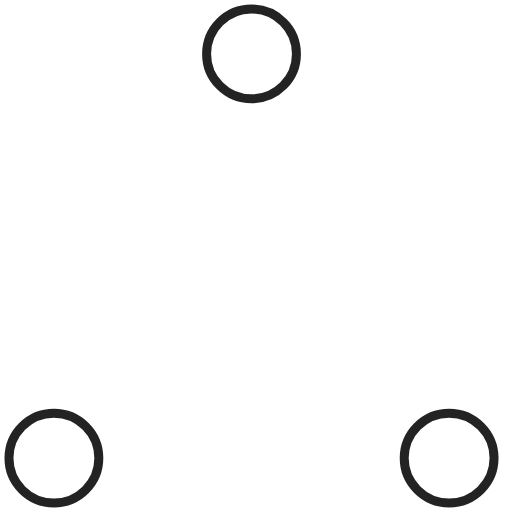
t = 0.00 s
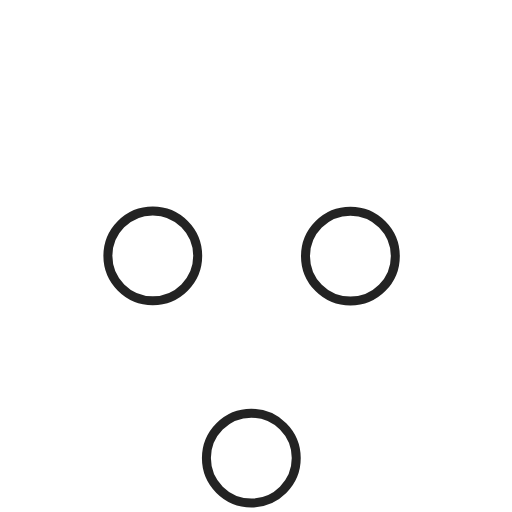
t = 0.37 s
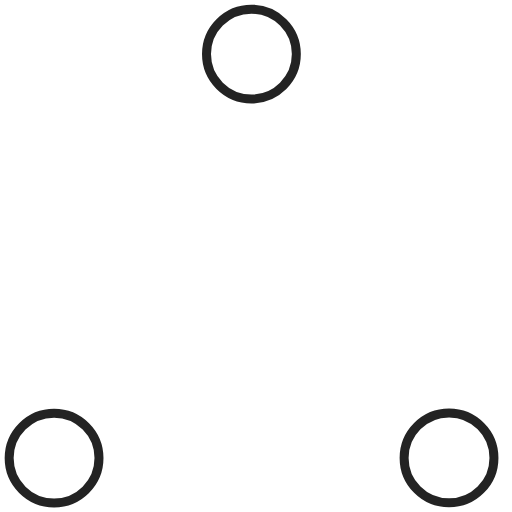
t = 0.73 s
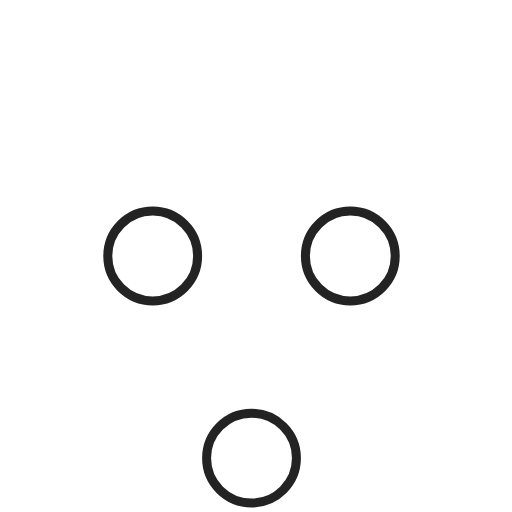
t = 1.10 s
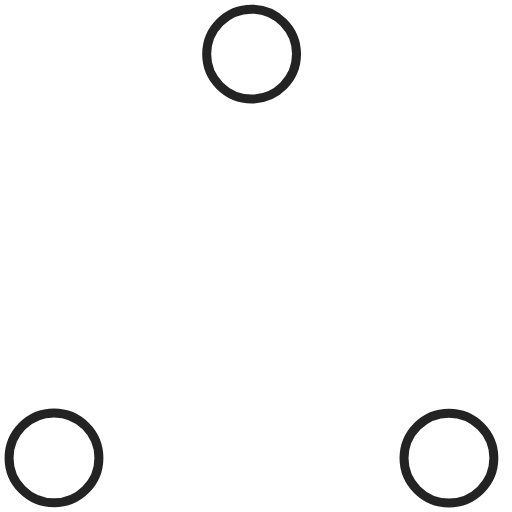
t = 1.47 s
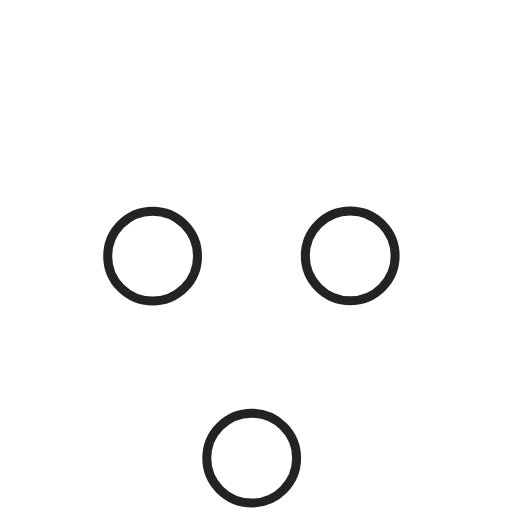
t = 1.83 s

The animated SVG that drew these frames (rendered in a browser with its animation timeline set to each time). Animation: 6 SMIL elements (animate=6); one cycle of 2.20 s, repeats indefinitely.

<svg xmlns="http://www.w3.org/2000/svg" stroke="#232323" viewBox="0 0 57 57">
    <g fill="none" fillRule="evenodd" strokeWidth="2" transform="translate(1 1)">
        <circle cx="5" cy="50" r="5" fill="white">
            <animate attributeName="cy" begin="0s" calcMode="linear" dur="2.2s" repeatCount="indefinite"
                values="50;5;50;50"></animate>
            <animate attributeName="cx" begin="0s" calcMode="linear" dur="2.2s" repeatCount="indefinite"
                values="5;27;49;5"></animate>
        </circle>
        <circle cx="27" cy="5" r="5" fill="white">
            <animate attributeName="cy" begin="0s" calcMode="linear" dur="2.2s" from="5" repeatCount="indefinite" to="5"
                values="5;50;50;5"></animate>
            <animate attributeName="cx" begin="0s" calcMode="linear" dur="2.2s" from="27" repeatCount="indefinite"
                to="27" values="27;49;5;27"></animate>
        </circle>
        <circle cx="49" cy="50" r="5" fill="white">
            <animate attributeName="cy" begin="0s" calcMode="linear" dur="2.2s" repeatCount="indefinite"
                values="50;50;5;50"></animate>
            <animate attributeName="cx" begin="0s" calcMode="linear" dur="2.2s" from="49" repeatCount="indefinite"
                to="49" values="49;5;27;49"></animate>
        </circle>
    </g>
</svg>
